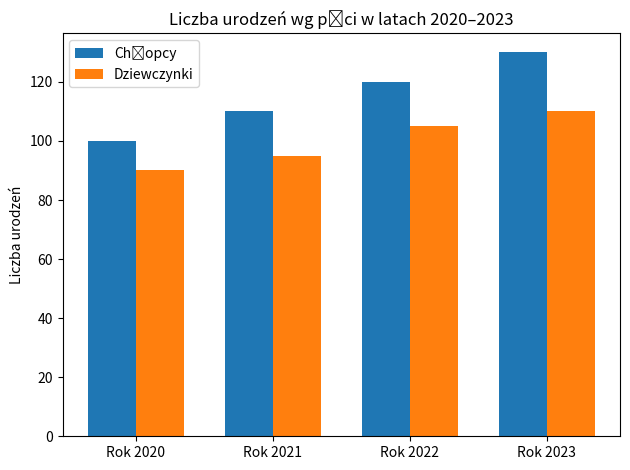

This figure's Python source:
import matplotlib.pyplot as plt
import numpy as np

# Dane
year = ['Rok 2020', 'Rok 2021', 'Rok 2022', 'Rok 2023']
data = [(100, 90), (110, 95), (120, 105), (130, 110)]

# Rozdziel dane na chłopców i dziewczynki
boys = [d[0] for d in data]
girls = [d[1] for d in data]

x = np.arange(len(year))  # pozycje słupków
width = 0.35  # szerokość słupka

fig, ax = plt.subplots()
bars1 = ax.bar(x - width/2, boys, width, label='Chłopcy', color='tab:blue')
bars2 = ax.bar(x + width/2, girls, width, label='Dziewczynki', color='tab:orange')

# Opis osi i legenda
ax.set_ylabel('Liczba urodzeń')
ax.set_title('Liczba urodzeń wg płci w latach 2020–2023')
ax.set_xticks(x)
ax.set_xticklabels(year)
ax.legend()

plt.tight_layout()
plt.show()

